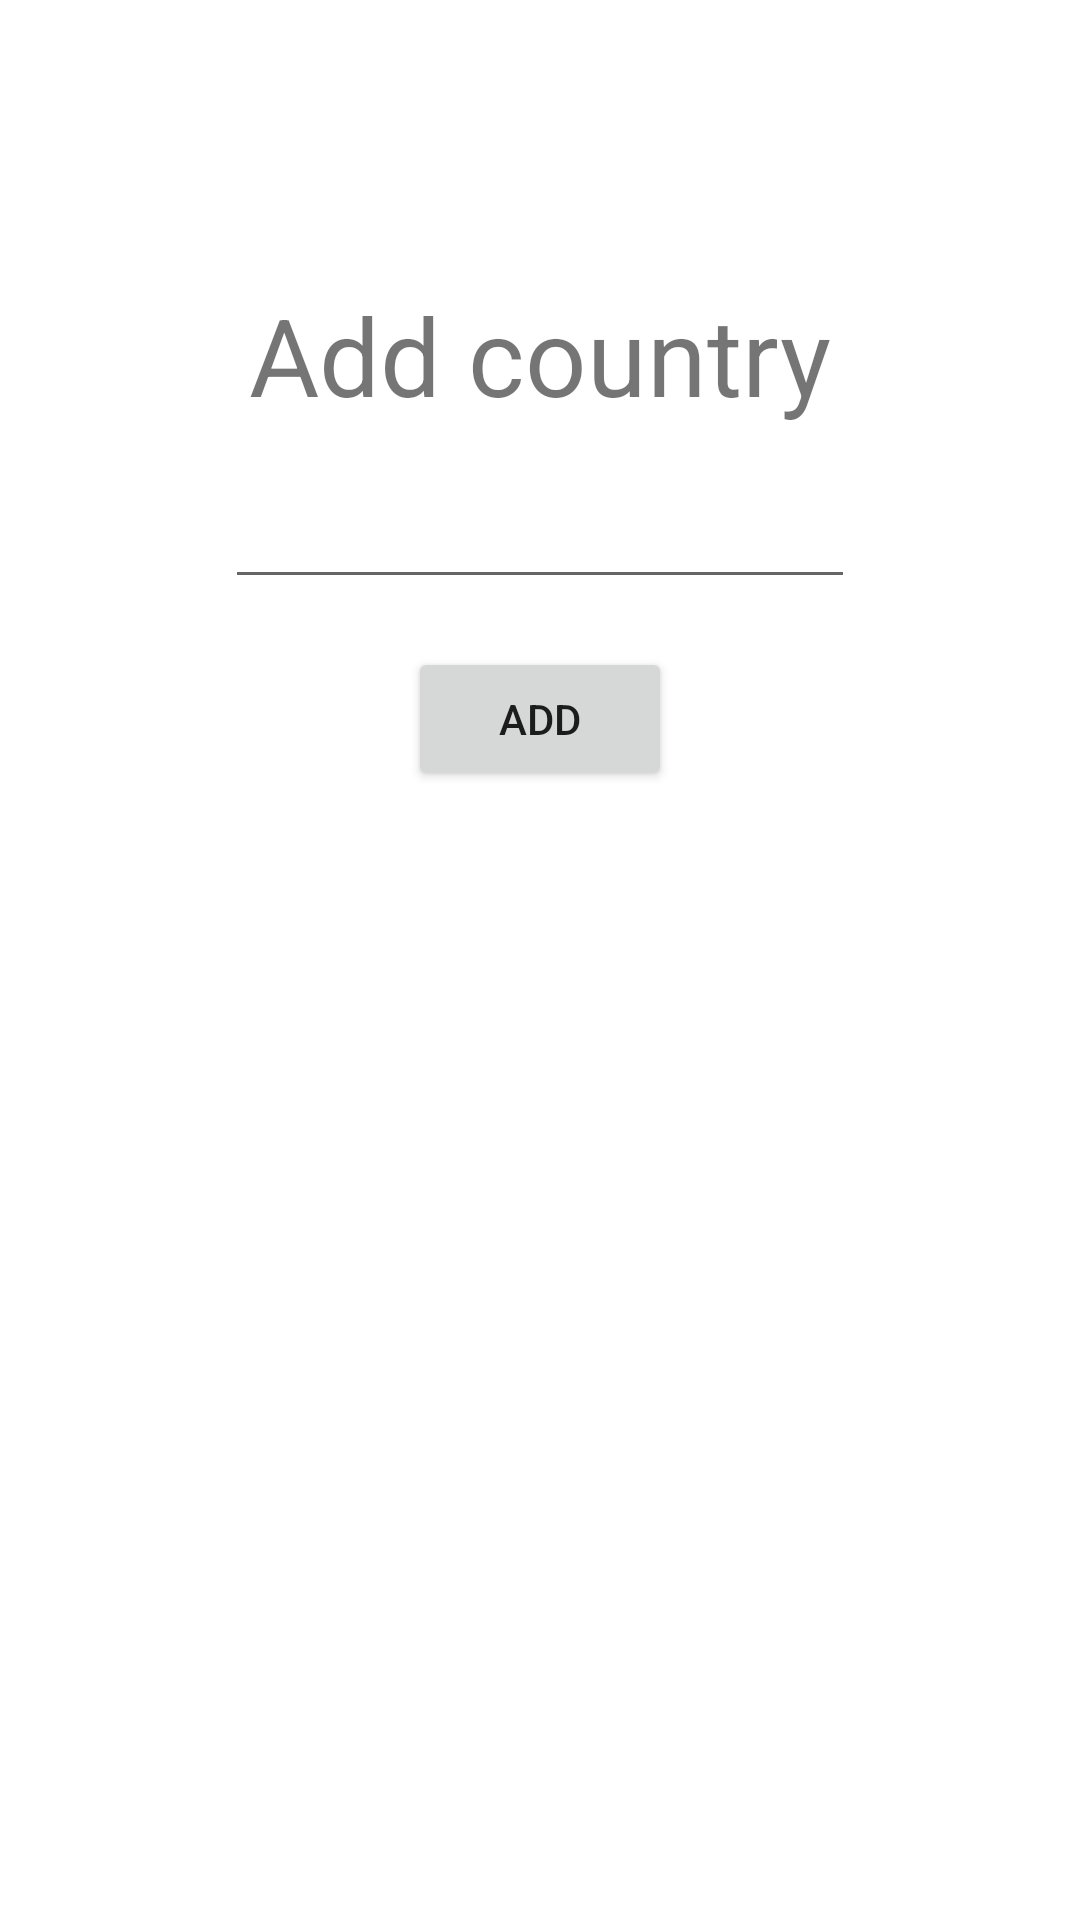

This screen was rendered from an Android layout file. Write that file and the resources it references.
<!-- AndroidManifest.xml: application theme Theme.ZPO13 -->
<!-- res/layout/activity_add_country.xml -->
<?xml version="1.0" encoding="utf-8"?>
<androidx.constraintlayout.widget.ConstraintLayout xmlns:android="http://schemas.android.com/apk/res/android"
    xmlns:app="http://schemas.android.com/apk/res-auto"
    xmlns:tools="http://schemas.android.com/tools"
    android:layout_width="match_parent"
    android:layout_height="match_parent"
    tools:context=".AddCountryActivity">

    <Button
        android:id="@+id/btnAdd"
        android:layout_width="wrap_content"
        android:layout_height="wrap_content"
        android:layout_marginTop="16dp"
        android:onClick="addCountry"
        android:text="@string/add"
        app:layout_constraintBottom_toBottomOf="parent"
        app:layout_constraintEnd_toEndOf="parent"
        app:layout_constraintStart_toStartOf="parent"
        app:layout_constraintTop_toBottomOf="@+id/etxtCountry" />

    <TextView
        android:id="@+id/textView2"
        android:layout_width="wrap_content"
        android:layout_height="wrap_content"
        android:text="@string/country"
        android:textSize="36sp"
        app:layout_constraintBottom_toTopOf="@+id/etxtCountry"
        app:layout_constraintEnd_toEndOf="parent"
        app:layout_constraintStart_toStartOf="parent"
        app:layout_constraintTop_toTopOf="parent"
        app:layout_constraintVertical_bias="0.19999999"
        app:layout_constraintVertical_chainStyle="packed" />

    <EditText
        android:id="@+id/etxtCountry"
        android:layout_width="wrap_content"
        android:layout_height="wrap_content"
        android:layout_marginTop="16dp"
        android:ems="10"
        android:inputType="textPersonName"
        app:layout_constraintBottom_toTopOf="@+id/btnAdd"
        app:layout_constraintEnd_toEndOf="parent"
        app:layout_constraintStart_toStartOf="parent"
        app:layout_constraintTop_toBottomOf="@+id/textView2" />
</androidx.constraintlayout.widget.ConstraintLayout>
<!-- resources referenced by this layout -->
<resources>
  <string name="add">Add</string>
  <string name="country">Add country</string>
  <style name="Theme.ZPO13" parent="Theme.MaterialComponents.DayNight.DarkActionBar">
          
          <item name="colorPrimary">@color/purple_500</item>
          <item name="colorPrimaryVariant">@color/purple_700</item>
          <item name="colorOnPrimary">@color/white</item>
          
          <item name="colorSecondary">@color/teal_200</item>
          <item name="colorSecondaryVariant">@color/teal_700</item>
          <item name="colorOnSecondary">@color/black</item>
          
          <item name="android:statusBarColor" tools:targetApi="l">?attr/colorPrimaryVariant</item>
          
      </style>
  <!-- not gathered from this repository: default colours our renderer supplied (Android Studio template values) -->
  <color name="purple_500">#FF6200EE</color>
  <color name="purple_700">#FF3700B3</color>
  <color name="teal_200">#FF03DAC5</color>
  <color name="teal_700">#FF018786</color>
  <color name="black">#FF000000</color>
  <color name="white">#FFFFFFFF</color>
</resources>
